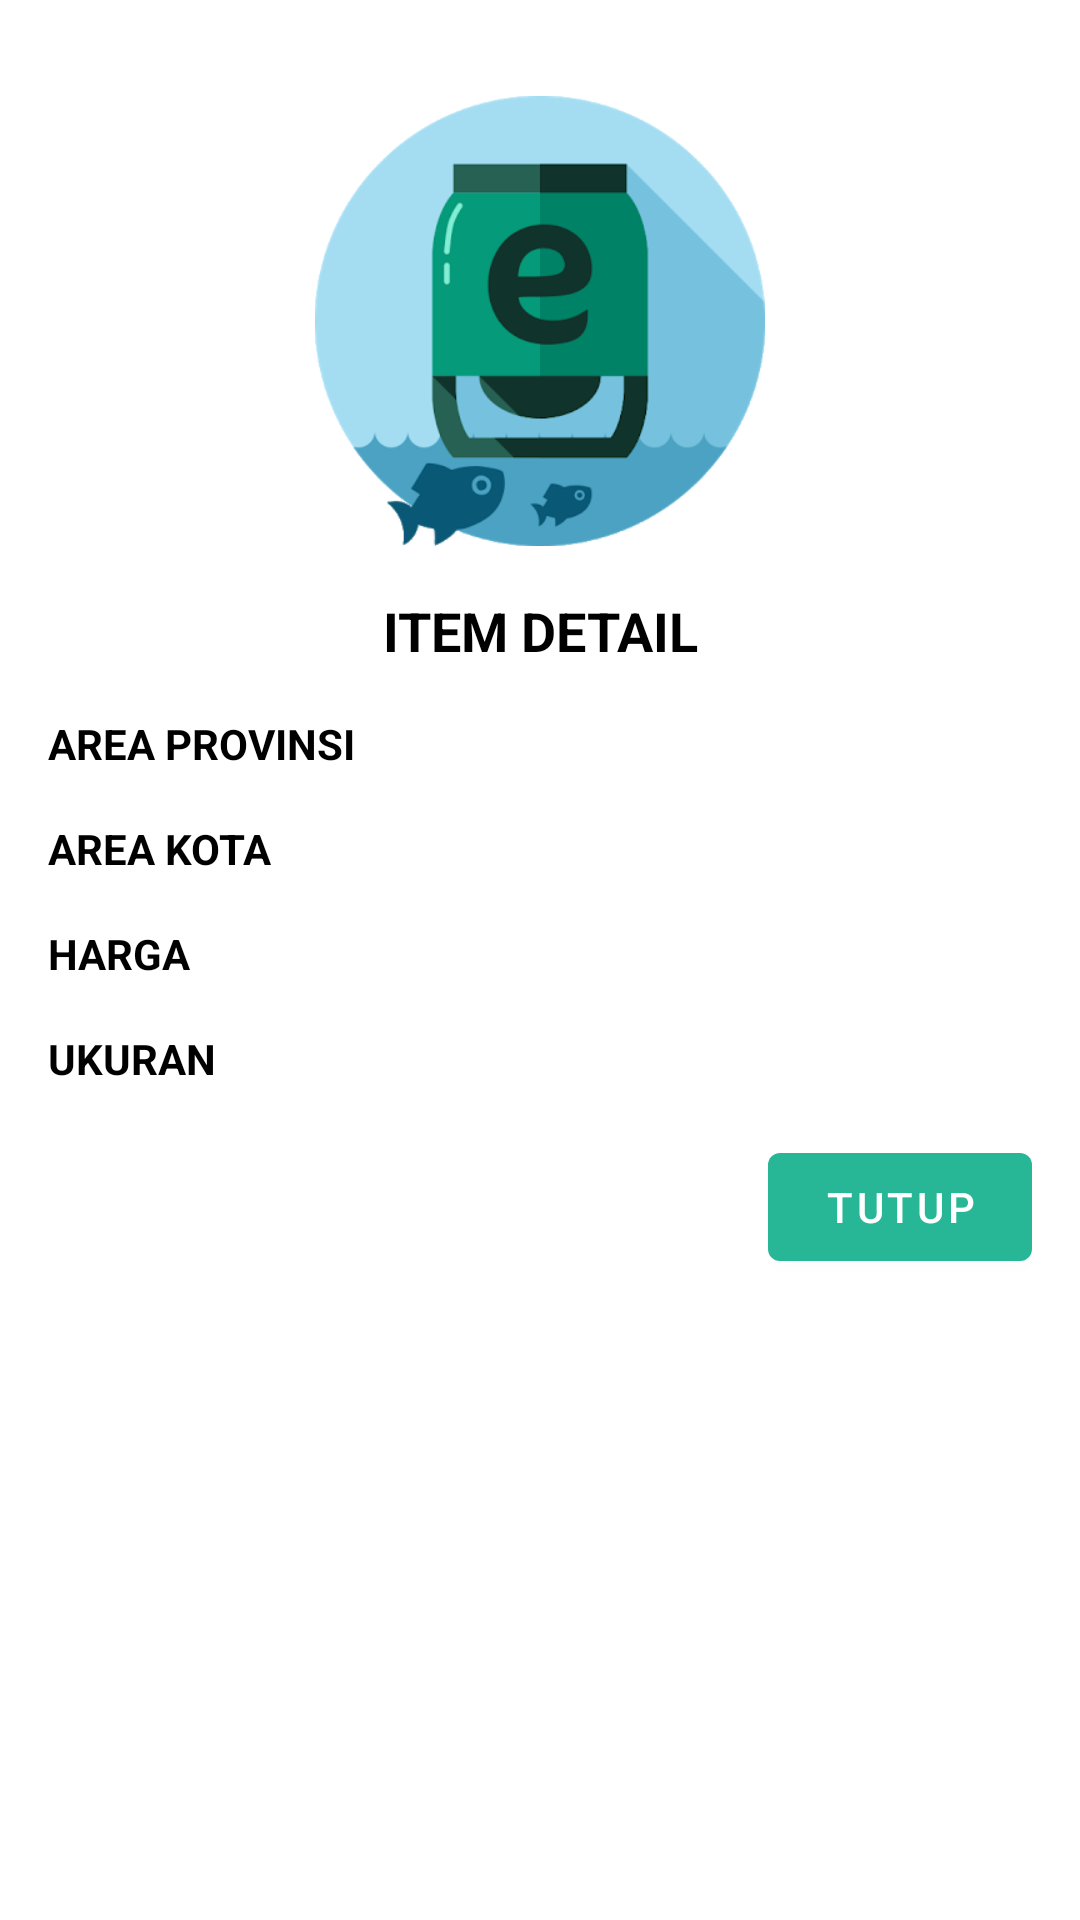

Android layout source for this screen:
<!-- AndroidManifest.xml: application theme Theme.EFisheryLite -->
<!-- res/layout/dialog_item_detail.xml -->
<?xml version="1.0" encoding="utf-8"?>
<ScrollView
    xmlns:android="http://schemas.android.com/apk/res/android"
    xmlns:app="http://schemas.android.com/apk/res-auto"
    android:layout_width="match_parent"
    android:layout_height="match_parent">

    <androidx.constraintlayout.widget.ConstraintLayout
        android:layout_width="match_parent"
        android:layout_height="wrap_content"
        android:padding="@dimen/space_medium">

        <androidx.constraintlayout.widget.Guideline
            android:id="@+id/left"
            android:layout_width="wrap_content"
            android:layout_height="wrap_content"
            android:orientation="vertical"
            app:layout_constraintGuide_percent="0.40" />

        <ImageView
            android:id="@+id/imageItem"
            android:layout_width="@dimen/space_150"
            android:layout_height="@dimen/space_150"
            android:src="@drawable/ic_logo"
            android:layout_marginTop="@dimen/space_medium"
            android:contentDescription="@string/app_name"
            app:layout_constraintEnd_toEndOf="parent"
            app:layout_constraintStart_toStartOf="parent"
            app:layout_constraintTop_toTopOf="parent" />

        <TextView
            android:id="@+id/tvItemDetailTitle"
            android:layout_width="wrap_content"
            android:layout_height="wrap_content"
            android:text="@string/item_detail_title"
            android:textColor="@color/black"
            android:textSize="@dimen/text_size_18"
            android:textStyle="bold"
            android:textAllCaps="true"
            android:layout_marginTop="@dimen/space_medium"
            app:layout_constraintStart_toStartOf="parent"
            app:layout_constraintEnd_toEndOf="parent"
            app:layout_constraintTop_toBottomOf="@+id/imageItem" />

        <TextView
            android:id="@+id/tvAreaProvinsiTitle"
            android:layout_width="wrap_content"
            android:layout_height="wrap_content"
            android:text="@string/new_item_area_provinsi"
            android:textColor="@color/black"
            android:textStyle="bold"
            android:textAllCaps="true"
            android:layout_marginTop="@dimen/space_medium"
            app:layout_constraintStart_toStartOf="parent"
            app:layout_constraintTop_toBottomOf="@+id/tvItemDetailTitle" />

        <TextView
            android:id="@+id/tvAreaProvinsi"
            android:layout_width="wrap_content"
            android:layout_height="wrap_content"
            android:textColor="@color/black"
            android:layout_marginTop="@dimen/space_medium"
            app:layout_constraintStart_toEndOf="@+id/left"
            app:layout_constraintTop_toBottomOf="@+id/tvItemDetailTitle" />

        <TextView
            android:id="@+id/tvAreaKotaTitle"
            android:layout_width="wrap_content"
            android:layout_height="wrap_content"
            android:text="@string/new_item_area_kota"
            android:textColor="@color/black"
            android:textStyle="bold"
            android:textAllCaps="true"
            android:layout_marginTop="@dimen/space_medium"
            app:layout_constraintStart_toStartOf="parent"
            app:layout_constraintTop_toBottomOf="@+id/tvAreaProvinsiTitle" />

        <TextView
            android:id="@+id/tvAreaKota"
            android:layout_width="wrap_content"
            android:layout_height="wrap_content"
            android:textColor="@color/black"
            android:layout_marginTop="@dimen/space_medium"
            app:layout_constraintStart_toEndOf="@+id/left"
            app:layout_constraintTop_toBottomOf="@+id/tvAreaProvinsi" />

        <TextView
            android:id="@+id/tvHargaTitle"
            android:layout_width="wrap_content"
            android:layout_height="wrap_content"
            android:text="@string/new_item_harga"
            android:textColor="@color/black"
            android:textStyle="bold"
            android:textAllCaps="true"
            android:layout_marginTop="@dimen/space_medium"
            app:layout_constraintStart_toStartOf="parent"
            app:layout_constraintTop_toBottomOf="@+id/tvAreaKotaTitle" />

        <TextView
            android:id="@+id/tvHarga"
            android:layout_width="wrap_content"
            android:layout_height="wrap_content"
            android:textColor="@color/black"
            android:layout_marginTop="@dimen/space_medium"
            app:layout_constraintStart_toEndOf="@+id/left"
            app:layout_constraintTop_toBottomOf="@+id/tvAreaKota" />

        <TextView
            android:id="@+id/tvUkuranTitle"
            android:layout_width="wrap_content"
            android:layout_height="wrap_content"
            android:text="@string/new_item_ukuran"
            android:textColor="@color/black"
            android:textStyle="bold"
            android:textAllCaps="true"
            android:layout_marginTop="@dimen/space_medium"
            app:layout_constraintStart_toStartOf="parent"
            app:layout_constraintTop_toBottomOf="@+id/tvHargaTitle" />

        <TextView
            android:id="@+id/tvUkuran"
            android:layout_width="wrap_content"
            android:layout_height="wrap_content"
            android:textColor="@color/black"
            android:layout_marginTop="@dimen/space_medium"
            app:layout_constraintStart_toEndOf="@+id/left"
            app:layout_constraintTop_toBottomOf="@+id/tvHarga" />

        <Button
            android:id="@+id/btnClose"
            android:layout_width="wrap_content"
            android:layout_height="wrap_content"
            android:text="@string/close_title"
            android:padding="@dimen/space_small"
            android:layout_marginTop="@dimen/space_medium"
            android:layout_marginBottom="@dimen/space_medium"
            app:layout_constraintTop_toBottomOf="@+id/tvUkuran"
            app:layout_constraintEnd_toEndOf="parent"/>

    </androidx.constraintlayout.widget.ConstraintLayout>

</ScrollView>
<!-- resources referenced by this layout -->
<resources>
  <color name="black">#FF000000</color>
  <dimen name="space_150">150dp</dimen>
  <dimen name="space_medium">16dp</dimen>
  <dimen name="space_small">8dp</dimen>
  <dimen name="text_size_18">18sp</dimen>
  <!-- drawable ic_logo: webp bitmap (drawable, 18506 bytes) -->
  <string name="app_name">eFishery Lite</string>
  <string name="close_title">Tutup</string>
  <string name="item_detail_title">Item Detail</string>
  <string name="new_item_area_kota">Area Kota</string>
  <string name="new_item_area_provinsi">Area Provinsi</string>
  <string name="new_item_harga">Harga</string>
  <string name="new_item_ukuran">Ukuran</string>
  <style name="Theme.EFisheryLite" parent="Theme.MaterialComponents.DayNight.DarkActionBar">
          <item name="colorPrimary">@color/app_color</item>
          <item name="colorPrimaryVariant">@color/teal_700</item>
          <item name="colorOnPrimary">@color/white</item>
          <item name="colorSecondary">@color/teal_200</item>
          <item name="colorSecondaryVariant">@color/teal_700</item>
          <item name="colorOnSecondary">@color/black</item>
          <item name="android:statusBarColor" tools:targetApi="l">?attr/colorPrimaryVariant</item>
      </style>
  <color name="app_color">#28B796</color>
  <color name="teal_700">#FF018786</color>
  <color name="white">#FFFFFFFF</color>
  <color name="teal_200">#FF03DAC5</color>
</resources>
